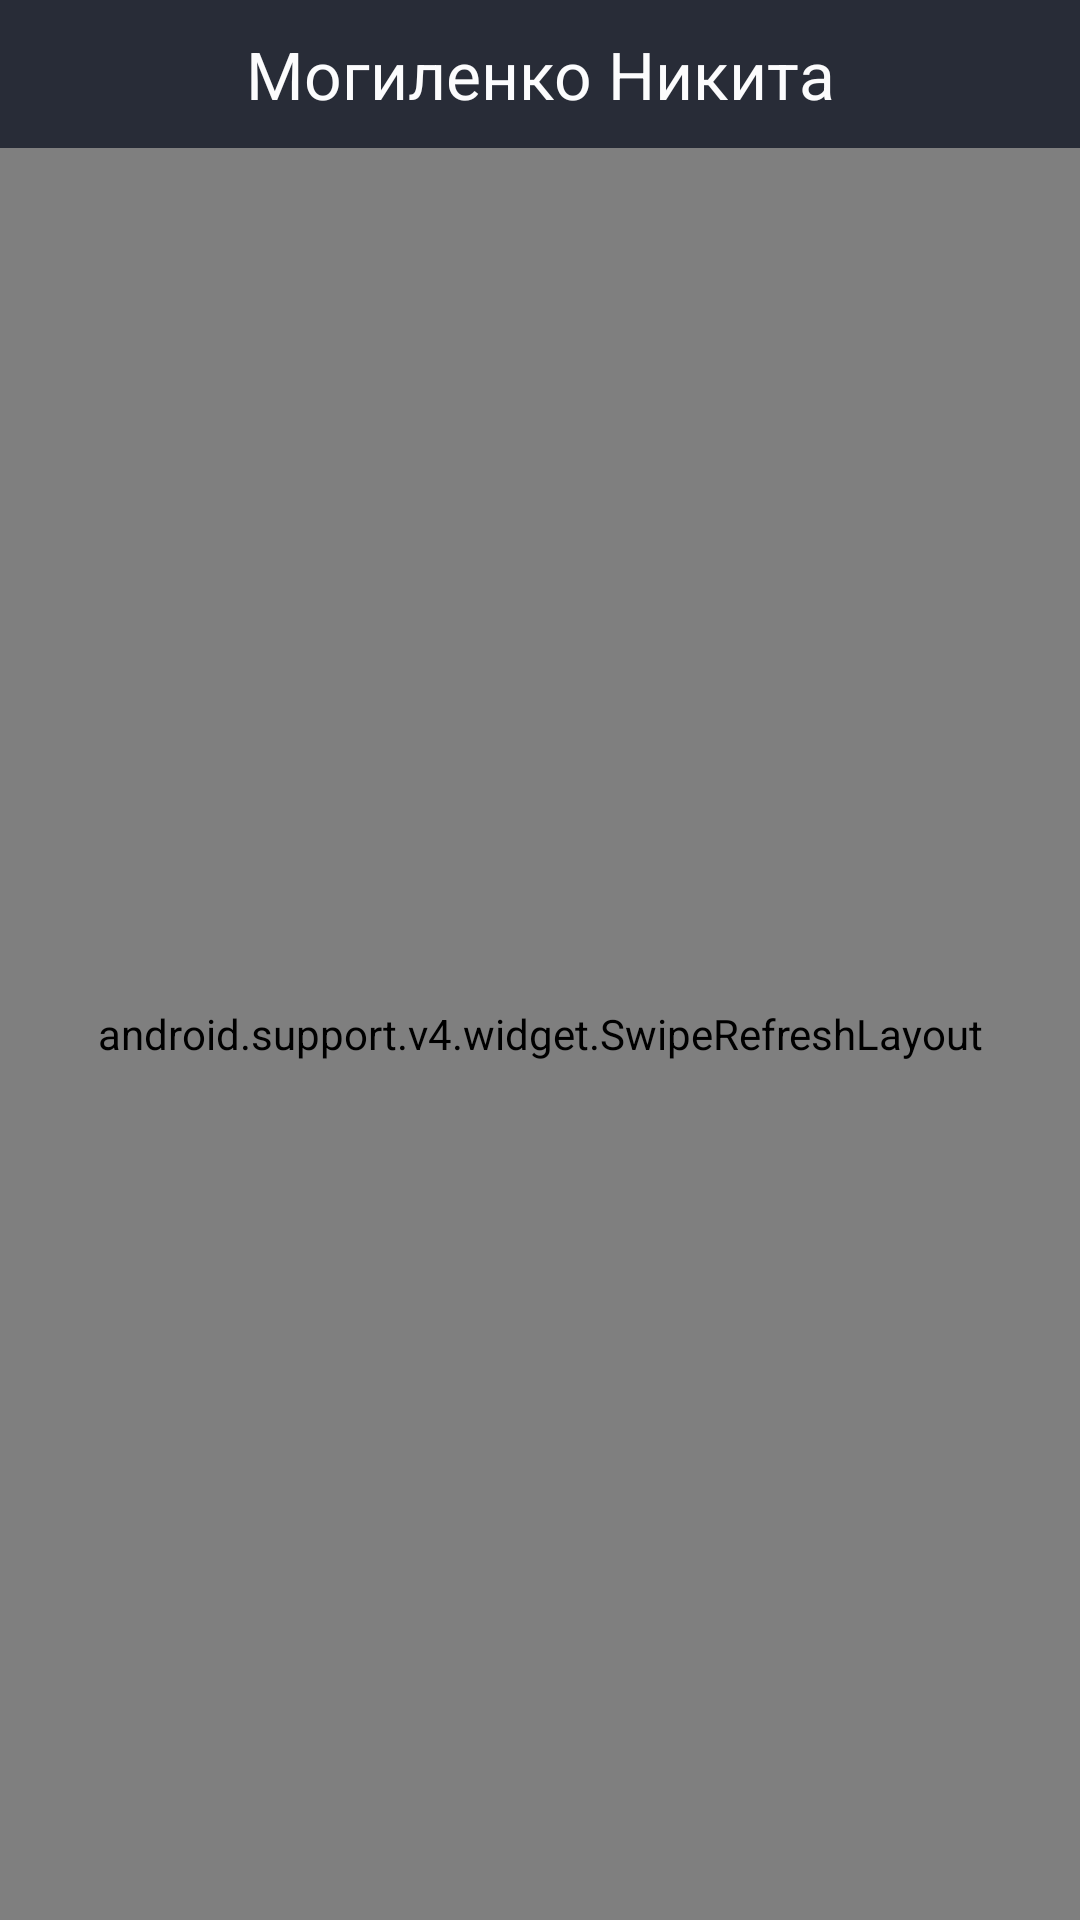

Layout XML and referenced resources for this Android screen:
<!-- AndroidManifest.xml: activity theme AppTheme.SliderActivityTheme -->
<!-- res/layout/activity_vk.xml -->
<?xml version="1.0" encoding="utf-8"?>
<android.support.constraint.ConstraintLayout
        xmlns:android="http://schemas.android.com/apk/res/android"
        xmlns:tools="http://schemas.android.com/tools"
        xmlns:app="http://schemas.android.com/apk/res-auto"
        android:layout_width="match_parent"
        android:layout_height="match_parent"
        android:background="@color/colorPrimaryDark"
        tools:context=".app.activities.networks.VkActivity" android:clipToPadding="false"
        android:id="@+id/container" android:orientation="horizontal">
    <android.support.constraint.ConstraintLayout
            android:layout_width="0dp"
            android:layout_height="wrap_content" app:layout_constraintTop_toTopOf="parent"
            app:layout_constraintStart_toStartOf="parent" app:layout_constraintEnd_toEndOf="parent"
            android:id="@+id/constraintLayout8">

        <TextView
                android:text="Могиленко Никита"
                android:layout_width="0dp"
                android:layout_height="wrap_content" android:id="@+id/profileName"
                app:layout_constraintTop_toTopOf="parent" app:layout_constraintStart_toStartOf="parent"
                app:layout_constraintEnd_toEndOf="parent"
                app:layout_constraintBottom_toBottomOf="parent" android:textAlignment="center"
                android:paddingTop="10dp" android:paddingBottom="10dp"
                android:paddingRight="10dp" android:paddingLeft="10dp" android:textSize="22sp"
                android:textColor="@color/colorAccentHelper" android:background="@color/colorPrimaryDark"/>
    </android.support.constraint.ConstraintLayout>
    <android.support.v4.widget.SwipeRefreshLayout
            android:layout_width="0dp"
            android:layout_height="0dp"
            app:layout_constraintTop_toBottomOf="@+id/constraintLayout8" app:layout_constraintStart_toStartOf="parent"
            app:layout_constraintEnd_toEndOf="parent"
            app:layout_constraintBottom_toBottomOf="parent">

        <android.support.v7.widget.RecyclerView
                android:layout_width="0dp"
                android:layout_height="0dp"
                app:layout_constraintTop_toTopOf="parent"
                app:layout_constraintStart_toStartOf="parent"
                app:layout_constraintEnd_toEndOf="parent"
                app:layout_constraintBottom_toBottomOf="parent" android:background="@color/colorPrimary"
                android:id="@+id/newsList"/>
    </android.support.v4.widget.SwipeRefreshLayout>
</android.support.constraint.ConstraintLayout>
<!-- resources referenced by this layout -->
<resources>
  <color name="colorAccentHelper">#fcfcfd</color>
  <color name="colorPrimary">#353b48</color>
  <color name="colorPrimaryDark">#282c37</color>
  <style name="AppTheme.SliderActivityTheme">
          <item name="android:windowIsTranslucent">true</item>
          <item name="android:windowBackground">@android:color/transparent</item>
      </style>
</resources>
